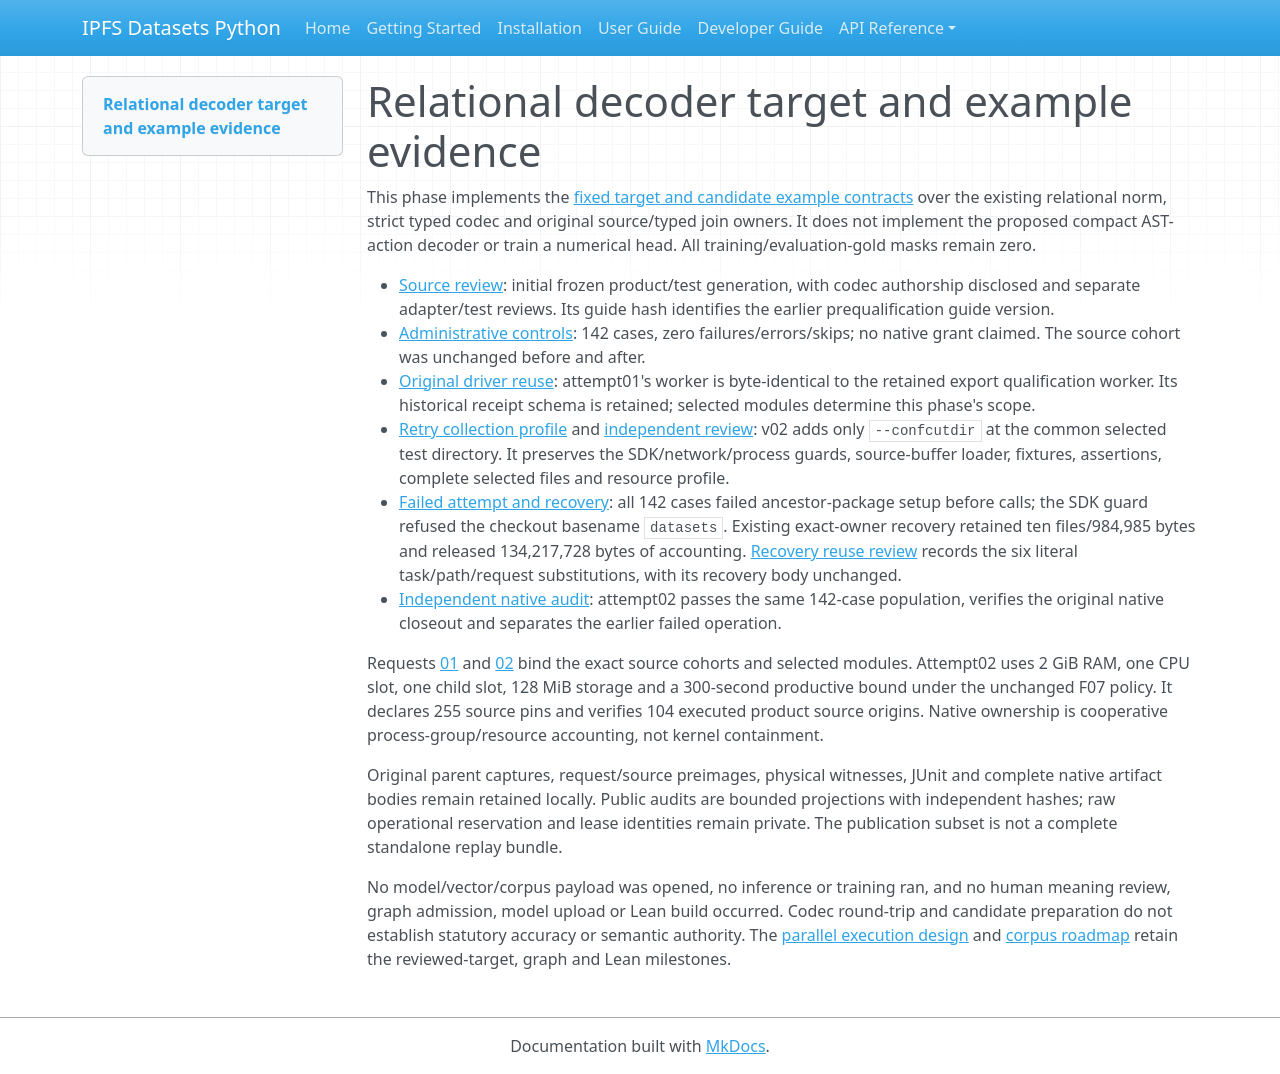

repository: endomorphosis/ipfs_datasets_py · page: autoencoders/evidence/legal-relational-target-contract-20261016/index.html · generator: mkdocs

# Relational decoder target and example evidence

This phase implements the [fixed target and candidate example contracts](../../legal_relational_decoder_target_contract_v1.md)
over the existing relational norm, strict typed codec and original source/typed
join owners. It does not implement the proposed compact AST-action decoder or
train a numerical head. All training/evaluation-gold masks remain zero.

- [Source review](independent-source-review.json): initial frozen product/test
  generation, with codec authorship disclosed and separate adapter/test reviews.
  Its guide hash identifies the earlier prequalification guide version.
- [Administrative controls](administrative-controls-audit.json): 142 cases,
  zero failures/errors/skips; no native grant claimed. The source cohort was
  unchanged before and after.
- [Original driver reuse](qualification-driver-reuse.json): attempt01's worker
  is byte-identical to the retained export qualification worker. Its historical
  receipt schema is retained; selected modules determine this phase's scope.
- [Retry collection profile](collection-profile-v02-review.json) and
  [independent review](independent-collection-profile-v02-review.json): v02 adds
  only `--confcutdir` at the common selected test directory. It preserves the
  SDK/network/process guards, source-buffer loader, fixtures, assertions,
  complete selected files and resource profile.
- [Failed attempt and recovery](qualification01-failure-recovery-audit.json):
  all 142 cases failed ancestor-package setup before calls; the SDK guard
  refused the checkout basename `datasets`. Existing exact-owner recovery
  retained ten files/984,985 bytes and released 134,217,728 bytes of accounting.
  [Recovery reuse review](recovery-script-reuse-review.json) records the six
  literal task/path/request substitutions, with its recovery body unchanged.
- [Independent native audit](native-qualification-independent-audit.json):
  attempt02 passes the same 142-case population, verifies the original native
  closeout and separates the earlier failed operation.

Requests [01](qualification-request-01.json) and
[02](qualification-request-02.json) bind the exact source cohorts and selected
modules. Attempt02 uses 2 GiB RAM, one CPU slot, one child slot, 128 MiB storage
and a 300-second productive bound under the unchanged F07 policy. It declares
255 source pins and verifies 104 executed product source origins. Native ownership is
cooperative process-group/resource accounting, not kernel containment.

Original parent captures, request/source preimages, physical witnesses, JUnit
and complete native artifact bodies remain retained locally. Public audits
are bounded projections with independent hashes; raw operational reservation
and lease identities remain private. The publication subset is not a complete
standalone replay bundle.

No model/vector/corpus payload was opened, no inference or training ran, and no
human meaning review, graph admission, model upload or Lean build occurred.
Codec round-trip and candidate preparation do not establish statutory accuracy
or semantic authority. The [parallel execution design](../../legal_ir_span_graph_lean_execution_plan_20261016.md)
and [corpus roadmap](../../legal_ir_uscode_corpus_improvement_plan_20261015.md)
retain the reviewed-target, graph and Lean milestones.
